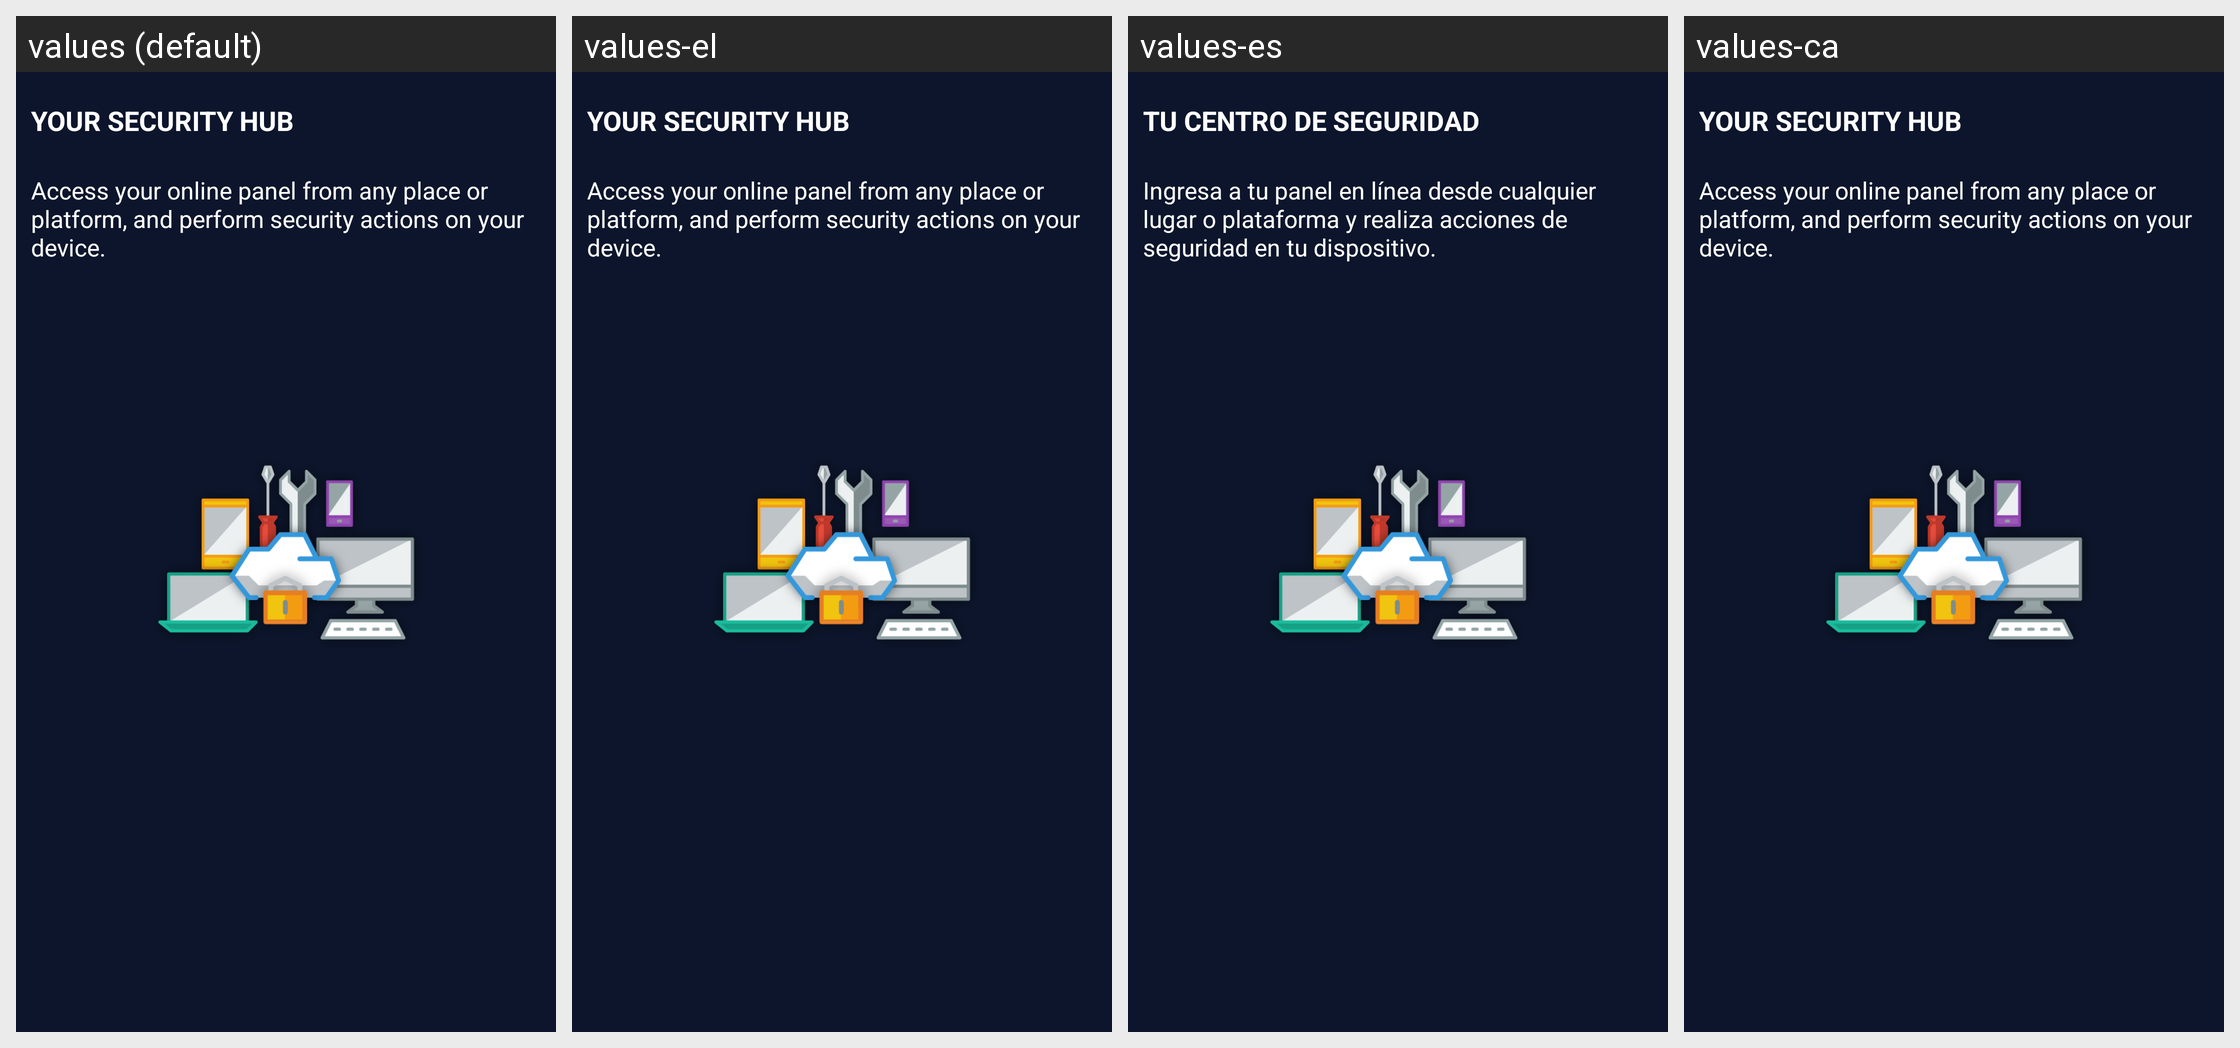

Strings drawn on this Android screen and how each of the app's shown locales translates them:
Android screen res/layout/onb01.xml rendered under 4 locales, left to right: values (default), values-el, values-es, values-ca. Device: Nexus 5 (rendered at 1080×1920; each locale shown at half size, 540×960, under a caption strip naming it); theme Theme.AppCompat.
Other locales in the repository, not shown: values-it, values-pl, values-ru, values-sq.
Strings drawn on this screen, with the default value and each locale's value (text and hints the layout hard-codes, and strings that could not be matched under every locale, appear in the picture but are not listed):

onboarding01_tit
  values: YOUR SECURITY HUB
  values-el: YOUR SECURITY HUB  [not translated; the default value is used]
  values-es: TU CENTRO DE SEGURIDAD
  values-ca: YOUR SECURITY HUB  [not translated; the default value is used]

onboarding01_body
  values: Access your online panel from any place or platform, and perform security actions on your device.
  values-el: Access your online panel from any place or platform, and perform security actions on your device.  [not translated; the default value is used]
  values-es: Ingresa a tu panel en línea desde cualquier lugar o plataforma y realiza acciones de seguridad en tu dispositivo.
  values-ca: Access your online panel from any place or platform, and perform security actions on your device.  [not translated; the default value is used]
